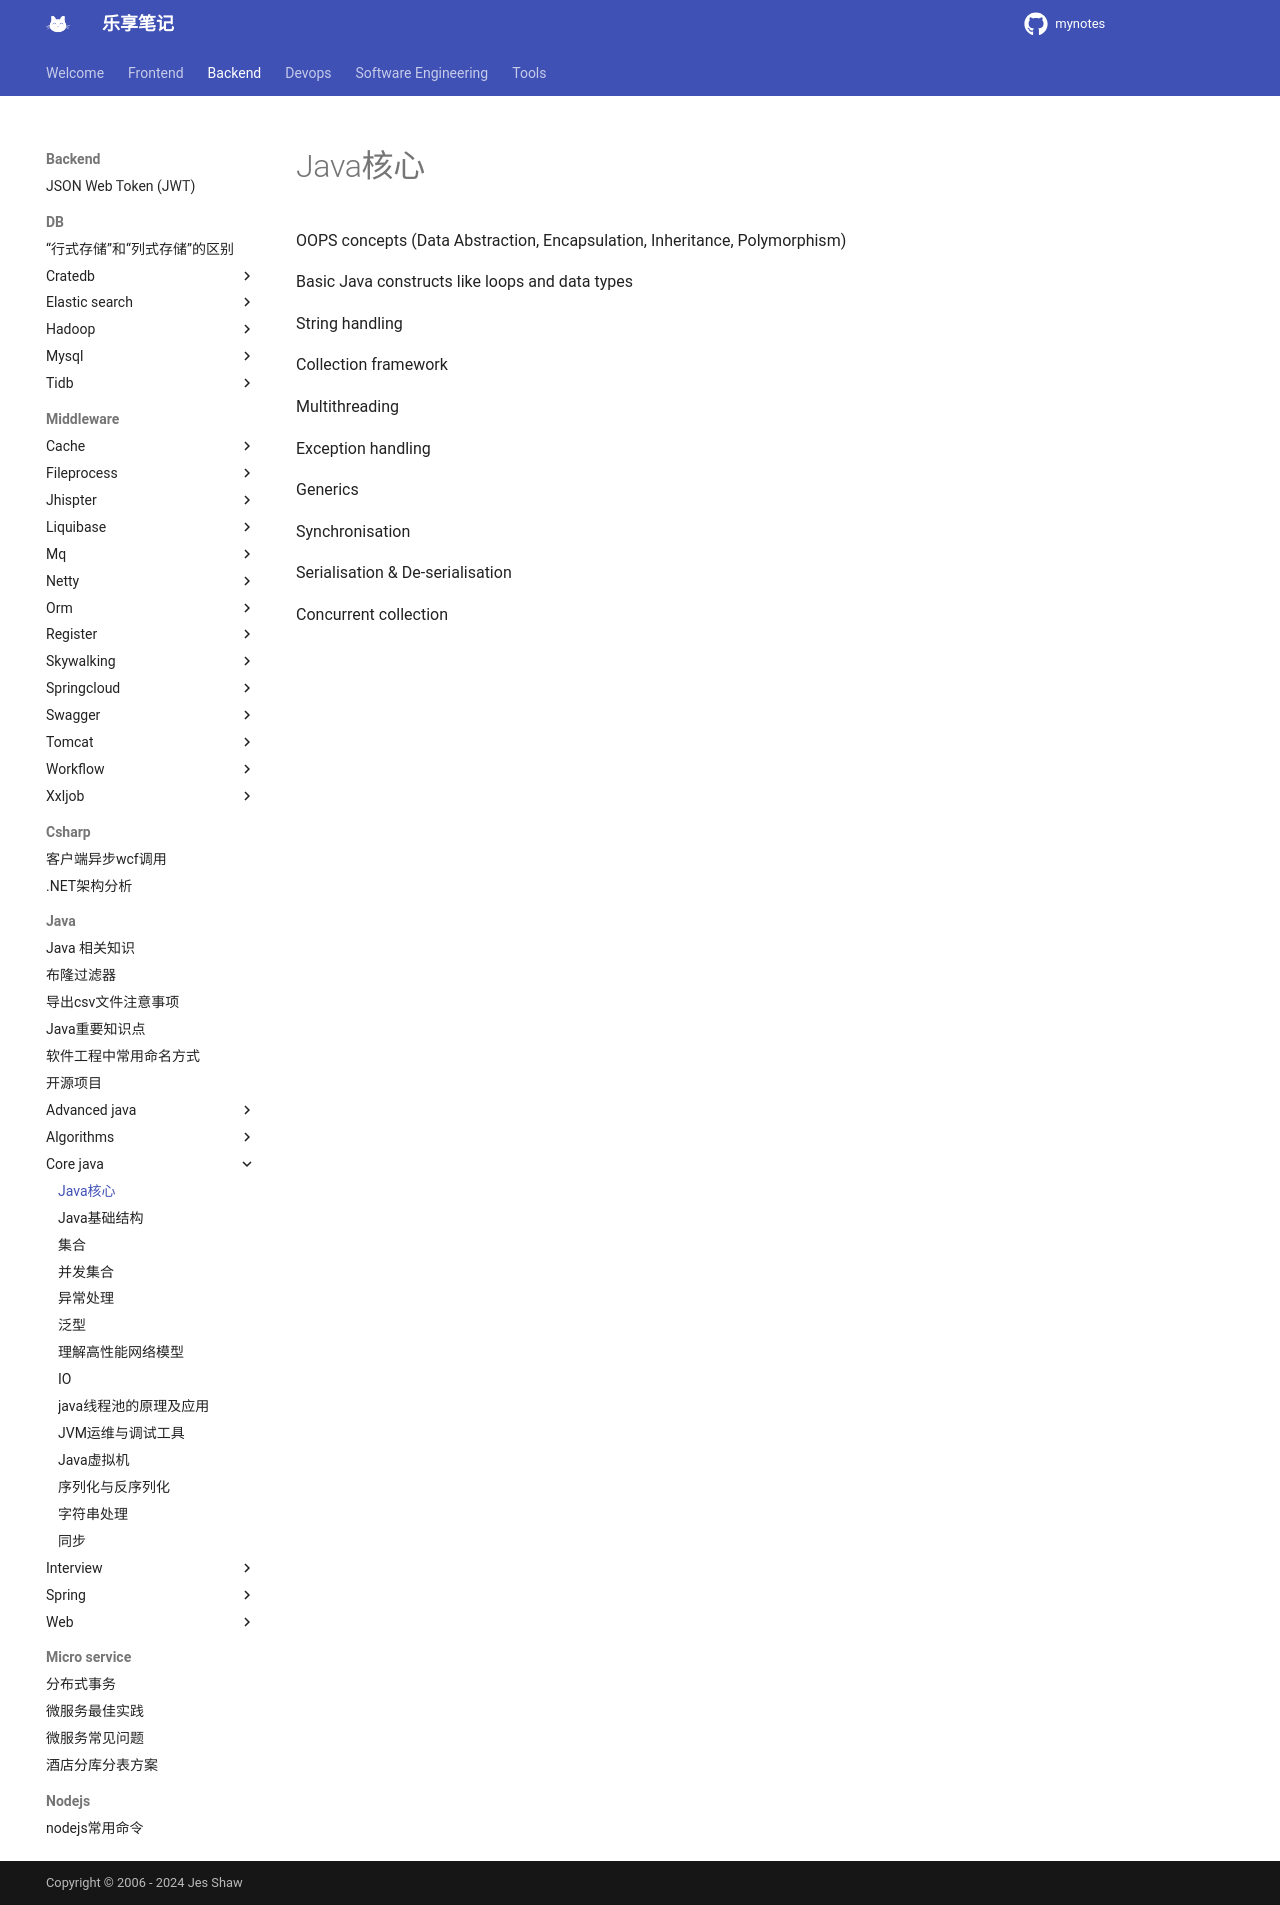

repository: jesshaw/mynotes · page: v1.3/Backend/java/core-java/index.html · generator: mkdocs


# Java核心

OOPS concepts (Data Abstraction, Encapsulation, Inheritance, Polymorphism)

Basic Java constructs like loops and data types

String handling

Collection framework

Multithreading

Exception handling

Generics

Synchronisation

Serialisation & De-serialisation

Concurrent collection
